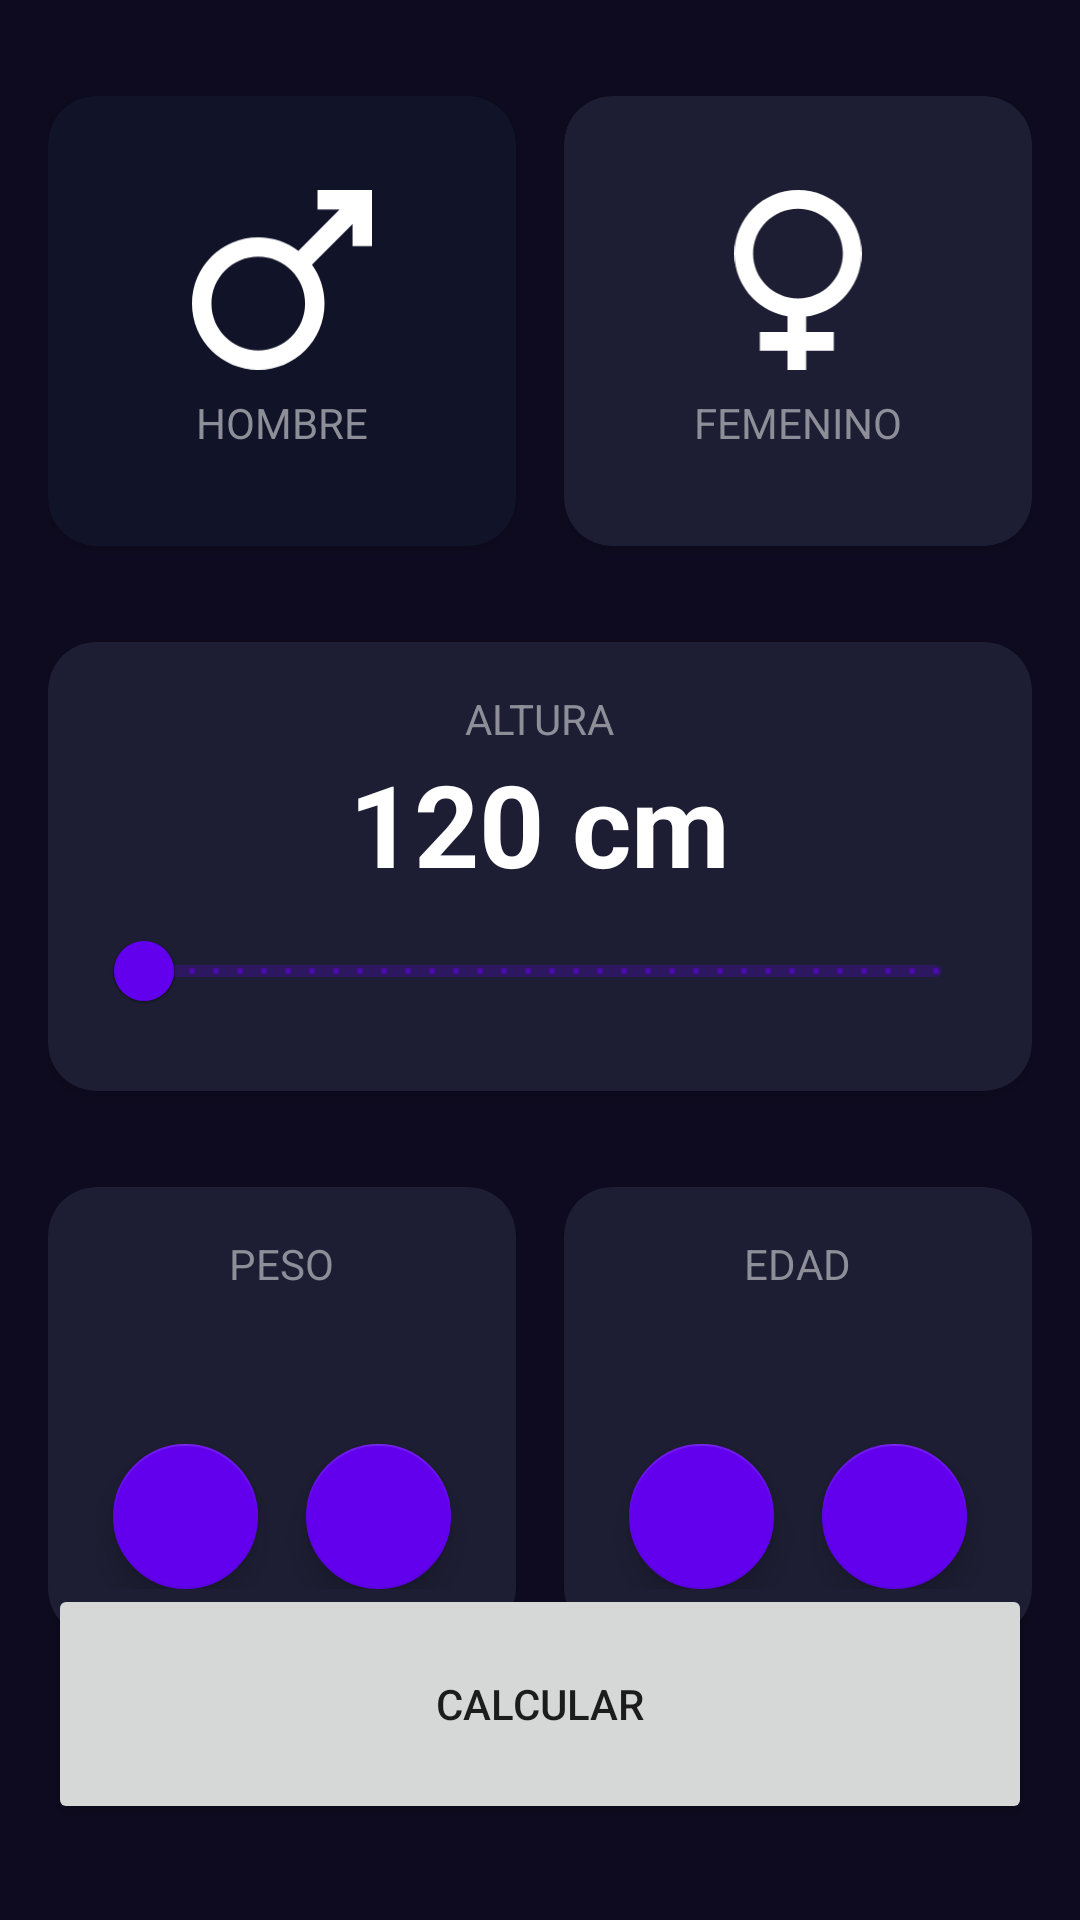

Produce the Android XML layout that renders to this screen, including the resource entries it uses.
<!-- AndroidManifest.xml: application theme Theme.Mp23 -->
<!-- res/layout/activity_iamc_calculator.xml -->
<?xml version="1.0" encoding="utf-8"?>
<androidx.constraintlayout.widget.ConstraintLayout xmlns:android="http://schemas.android.com/apk/res/android"
    xmlns:app="http://schemas.android.com/apk/res-auto"
    xmlns:tools="http://schemas.android.com/tools"
    android:layout_width="match_parent"
    android:layout_height="match_parent"
    android:background="@color/background_app"
    android:paddingHorizontal="16dp"
    android:paddingVertical="32dp"
    tools:context=".imccalculator.IamcCalculatorActivity">

    <androidx.cardview.widget.CardView
        android:id="@+id/viewMasculino"
        android:layout_width="0dp"
        android:layout_height="150dp"
        android:layout_marginEnd="16dp"
        app:cardBackgroundColor="@color/background_component_selected"
        app:cardCornerRadius="16dp"
        app:layout_constraintEnd_toStartOf="@+id/viewFemenino"
        app:layout_constraintStart_toStartOf="parent"
        app:layout_constraintTop_toTopOf="parent">

        <androidx.appcompat.widget.LinearLayoutCompat
            android:layout_width="match_parent"
            android:layout_height="match_parent"
            android:gravity="center"
            android:orientation="vertical">

            <ImageView
                android:layout_width="60dp"
                android:layout_height="60dp"
                android:layout_marginBottom="8dp"
                android:src="@drawable/ic_male_symbol_icon"
                app:tint="@color/white" />

            <TextView
                android:layout_width="wrap_content"
                android:layout_height="wrap_content"
                android:text="@string/masculino"
                android:textAllCaps="true"
                android:textColor="@color/title_text" />

        </androidx.appcompat.widget.LinearLayoutCompat>

    </androidx.cardview.widget.CardView>

    <androidx.cardview.widget.CardView
        android:id="@+id/viewFemenino"
        android:layout_width="0dp"
        android:layout_height="150dp"
        app:cardBackgroundColor="@color/background_component"
        app:cardCornerRadius="16dp"
        app:layout_constraintEnd_toEndOf="parent"
        app:layout_constraintStart_toEndOf="@+id/viewMasculino"
        app:layout_constraintTop_toTopOf="parent">

        <androidx.appcompat.widget.LinearLayoutCompat
            android:layout_width="match_parent"
            android:layout_height="match_parent"
            android:gravity="center"
            android:orientation="vertical">

            <ImageView
                android:layout_width="60dp"
                android:layout_height="60dp"
                android:layout_marginBottom="8dp"
                android:src="@drawable/ic_female_symbol_icon"
                app:tint="@color/white" />

            <TextView
                android:layout_width="wrap_content"
                android:layout_height="wrap_content"
                android:text="@string/femenino"
                android:textAllCaps="true"
                android:textColor="@color/title_text" />

        </androidx.appcompat.widget.LinearLayoutCompat>

    </androidx.cardview.widget.CardView>

    <androidx.cardview.widget.CardView
        android:id="@+id/viewAltura"
        android:layout_width="0dp"
        android:layout_height="wrap_content"
        android:layout_marginTop="32dp"

        app:cardBackgroundColor="@color/background_component"
        app:cardCornerRadius="16dp"
        app:layout_constraintEnd_toEndOf="parent"
        app:layout_constraintStart_toStartOf="parent"
        app:layout_constraintTop_toBottomOf="@+id/viewMasculino">

        <androidx.appcompat.widget.LinearLayoutCompat
            android:layout_width="match_parent"
            android:layout_height="wrap_content"
            android:layout_margin="16dp"
            android:gravity="center"
            android:orientation="vertical">


            <TextView
                android:layout_width="wrap_content"
                android:layout_height="wrap_content"
                android:text="@string/altura"
                android:textAllCaps="true"
                android:textColor="@color/title_text" />

            <TextView
                android:id="@+id/tvAltura"
                android:layout_width="wrap_content"
                android:layout_height="wrap_content"
                android:text="120 cm"
                android:textColor="@color/white"
                android:textSize="38sp"
                android:textStyle="bold" />

            <com.google.android.material.slider.RangeSlider
                android:id="@+id/rsAltura"
                android:layout_width="match_parent"
                android:layout_height="wrap_content"
                android:stepSize="1"
                android:valueFrom="120"
                android:valueTo="200" />
        </androidx.appcompat.widget.LinearLayoutCompat>
    </androidx.cardview.widget.CardView>

    <androidx.cardview.widget.CardView
        android:id="@+id/viewPeso"
        android:layout_width="0dp"
        android:layout_height="150dp"
        android:layout_marginTop="32dp"
        android:layout_marginEnd="16dp"
        app:cardBackgroundColor="@color/background_component"
        app:cardCornerRadius="16dp"
        app:layout_constraintEnd_toStartOf="@+id/viewEdad"
        app:layout_constraintStart_toStartOf="parent"
        app:layout_constraintTop_toBottomOf="@+id/viewAltura">

        <androidx.appcompat.widget.LinearLayoutCompat
            android:layout_width="match_parent"
            android:layout_height="wrap_content"
            android:layout_margin="16dp"
            android:gravity="center"
            android:orientation="vertical">

            <TextView
                android:layout_width="wrap_content"
                android:layout_height="wrap_content"
                android:text="@string/peso"
                android:textAllCaps="true"
                android:textColor="@color/title_text" />

            <TextView
                android:id="@+id/tvPeso"
                android:layout_width="wrap_content"
                android:layout_height="wrap_content"
                android:textColor="@color/white"
                android:textSize="38sp"
                android:textStyle="bold"
                tools:text="60" />

            <androidx.appcompat.widget.LinearLayoutCompat
                android:layout_width="match_parent"
                android:layout_height="match_parent"
                android:gravity="center"
                android:orientation="horizontal">

                <com.google.android.material.floatingactionbutton.FloatingActionButton
                    android:id="@+id/btnRestarPeso"
                    android:layout_width="wrap_content"
                    android:layout_height="wrap_content"
                    android:layout_marginEnd="16dp"
                    android:src="@drawable/ic_subtract_svgrepo_com"
                    app:backgroundTint="@color/background_fab"
                    app:tint="@color/white">

                </com.google.android.material.floatingactionbutton.FloatingActionButton>

                <com.google.android.material.floatingactionbutton.FloatingActionButton
                    android:id="@+id/btnSumarPeso"
                    android:layout_width="wrap_content"
                    android:layout_height="wrap_content"
                    android:src="@drawable/ic_add_plus_svgrepo_com"
                    app:backgroundTint="@color/background_fab"
                    app:tint="@color/white">

                </com.google.android.material.floatingactionbutton.FloatingActionButton>
            </androidx.appcompat.widget.LinearLayoutCompat>
        </androidx.appcompat.widget.LinearLayoutCompat>


    </androidx.cardview.widget.CardView>

    <androidx.cardview.widget.CardView
        android:id="@+id/viewEdad"
        android:layout_width="0dp"
        android:layout_height="150dp"
        android:layout_marginTop="32dp"
        app:cardBackgroundColor="@color/background_component"
        app:cardCornerRadius="16dp"
        app:layout_constraintEnd_toEndOf="parent"
        app:layout_constraintStart_toEndOf="@+id/viewPeso"
        app:layout_constraintTop_toBottomOf="@+id/viewAltura">
        <androidx.appcompat.widget.LinearLayoutCompat
            android:layout_width="match_parent"
            android:layout_height="wrap_content"
            android:layout_margin="16dp"
            android:gravity="center"
            android:orientation="vertical">

            <TextView
                android:layout_width="wrap_content"
                android:layout_height="wrap_content"
                android:text="@string/edad"
                android:textAllCaps="true"
                android:textColor="@color/title_text" />

            <TextView
                android:id="@+id/tvedad"
                android:layout_width="wrap_content"
                android:layout_height="wrap_content"
                android:textColor="@color/white"
                android:textSize="38sp"
                android:textStyle="bold"
                tools:text="25" />

            <androidx.appcompat.widget.LinearLayoutCompat
                android:layout_width="match_parent"
                android:layout_height="match_parent"
                android:gravity="center"
                android:orientation="horizontal">

                <com.google.android.material.floatingactionbutton.FloatingActionButton
                    android:id="@+id/btnRestarEdad"
                    android:layout_width="wrap_content"
                    android:layout_height="wrap_content"
                    android:layout_marginEnd="16dp"
                    android:src="@drawable/ic_subtract_svgrepo_com"
                    app:backgroundTint="@color/background_fab"
                    app:tint="@color/white">

                </com.google.android.material.floatingactionbutton.FloatingActionButton>

                <com.google.android.material.floatingactionbutton.FloatingActionButton
                    android:id="@+id/btnSumarEdad"
                    android:layout_width="wrap_content"
                    android:layout_height="wrap_content"
                    android:src="@drawable/ic_add_plus_svgrepo_com"
                    app:backgroundTint="@color/background_fab"
                    app:tint="@color/white">

                </com.google.android.material.floatingactionbutton.FloatingActionButton>
            </androidx.appcompat.widget.LinearLayoutCompat>
        </androidx.appcompat.widget.LinearLayoutCompat>

    </androidx.cardview.widget.CardView>

    <Button
        android:id="@+id/btnCalcular"
        android:layout_width="0dp"
        android:layout_height="80dp"
        app:layout_constraintBottom_toBottomOf="parent"
        app:layout_constraintEnd_toEndOf="parent"
        app:layout_constraintStart_toStartOf="parent"
        android:text="@string/calcular"
        >

    </Button>

</androidx.constraintlayout.widget.ConstraintLayout>
<!-- resources referenced by this layout -->
<resources>
  <color name="background_app">#0E0B20</color>
  <color name="background_component">#1D1E33</color>
  <color name="background_component_selected">#FF111328</color>
  <color name="background_fab">#FF6200EE</color>
  <color name="title_text">#FF8D8E98</color>
  <color name="white">#FFFFFFFF</color>
  <!-- drawable ic_female_symbol_icon (drawable) -->
  <vector xmlns:android="http://schemas.android.com/apk/res/android"
      android:width="361dp"
      android:height="511.42dp"
      android:viewportWidth="361"
      android:viewportHeight="511.42">
    <path
        android:fillColor="#FF000000"
        android:pathData="M203.64,359.53v44.17h78.58v52.94h-78.58v54.78H150.7v-54.78H72.13V403.7h78.57v-45.15c-37.91,-6.3 -71.82,-24.41 -97.83,-50.42C20.21,275.47 0,230.35 0,180.5c0,-49.84 20.21,-94.97 52.87,-127.63S130.65,0 180.5,0c49.84,0 94.97,20.21 127.63,52.87S361,130.66 361,180.5c0,49.84 -20.21,94.97 -52.87,127.63 -27.52,27.52 -63.9,46.2 -104.49,51.4zM270.7,90.3c-23.08,-23.08 -54.98,-37.36 -90.2,-37.36 -35.23,0 -67.12,14.28 -90.2,37.36s-37.36,54.98 -37.36,90.2c0,35.23 14.28,67.12 37.36,90.2s54.97,37.36 90.2,37.36c35.22,0 67.12,-14.28 90.2,-37.36s37.36,-54.97 37.36,-90.2c0,-35.22 -14.28,-67.12 -37.36,-90.2z"
        android:fillType="nonZero"/>
  </vector>
  <!-- drawable ic_male_symbol_icon (drawable) -->
  <vector xmlns:android="http://schemas.android.com/apk/res/android"
      android:width="512dp"
      android:height="511.01dp"
      android:viewportWidth="512"
      android:viewportHeight="511.01">
    <path
        android:fillColor="#FF000000"
        android:pathData="m456.72,96.62 l-115.49,115.5c22.46,31.03 35.72,69.17 35.72,110.41 0,52.04 -21.1,99.17 -55.2,133.27 -34.11,34.1 -81.23,55.21 -133.28,55.21 -52.03,0 -99.17,-21.11 -133.27,-55.21C21.1,421.7 0,374.57 0,322.53c0,-52.04 21.1,-99.17 55.2,-133.27 34.1,-34.1 81.23,-55.21 133.27,-55.21 42.91,0 82.47,14.35 114.16,38.5L419.89,55.28h-62.84V0H512v158.91h-55.28V96.62zM282.66,228.35c-24.1,-24.1 -57.41,-39.02 -94.19,-39.02s-70.08,14.92 -94.18,39.02c-24.1,24.1 -39.01,57.4 -39.01,94.18 0,36.78 14.91,70.09 39.01,94.19 24.1,24.1 57.4,39.01 94.18,39.01 36.78,0 70.09,-14.91 94.19,-39.01 24.1,-24.1 39.01,-57.41 39.01,-94.19s-14.91,-70.08 -39.01,-94.18z"
        android:fillType="nonZero"/>
  </vector>
  <string name="altura">Altura</string>
  <string name="calcular">Calcular</string>
  <string name="edad">Edad</string>
  <string name="femenino">Femenino</string>
  <string name="masculino">Hombre</string>
  <string name="peso">Peso</string>
  <style name="Theme.Mp23" parent="Theme.MaterialComponents.DayNight.DarkActionBar">
          
          <item name="colorPrimary">@color/purple_500</item>
          <item name="colorPrimaryVariant">@color/purple_700</item>
          <item name="colorOnPrimary">@color/white</item>
          
          <item name="colorSecondary">@color/teal_200</item>
          <item name="colorSecondaryVariant">@color/teal_700</item>
          <item name="colorOnSecondary">@color/black</item>
          
          <item name="android:statusBarColor">?attr/colorPrimaryVariant</item>
          
      </style>
  <color name="purple_500">#FF6200EE</color>
  <color name="purple_700">#FF3700B3</color>
  <color name="teal_200">#FF03DAC5</color>
  <color name="teal_700">#FF018786</color>
  <color name="black">#FF000000</color>
</resources>
